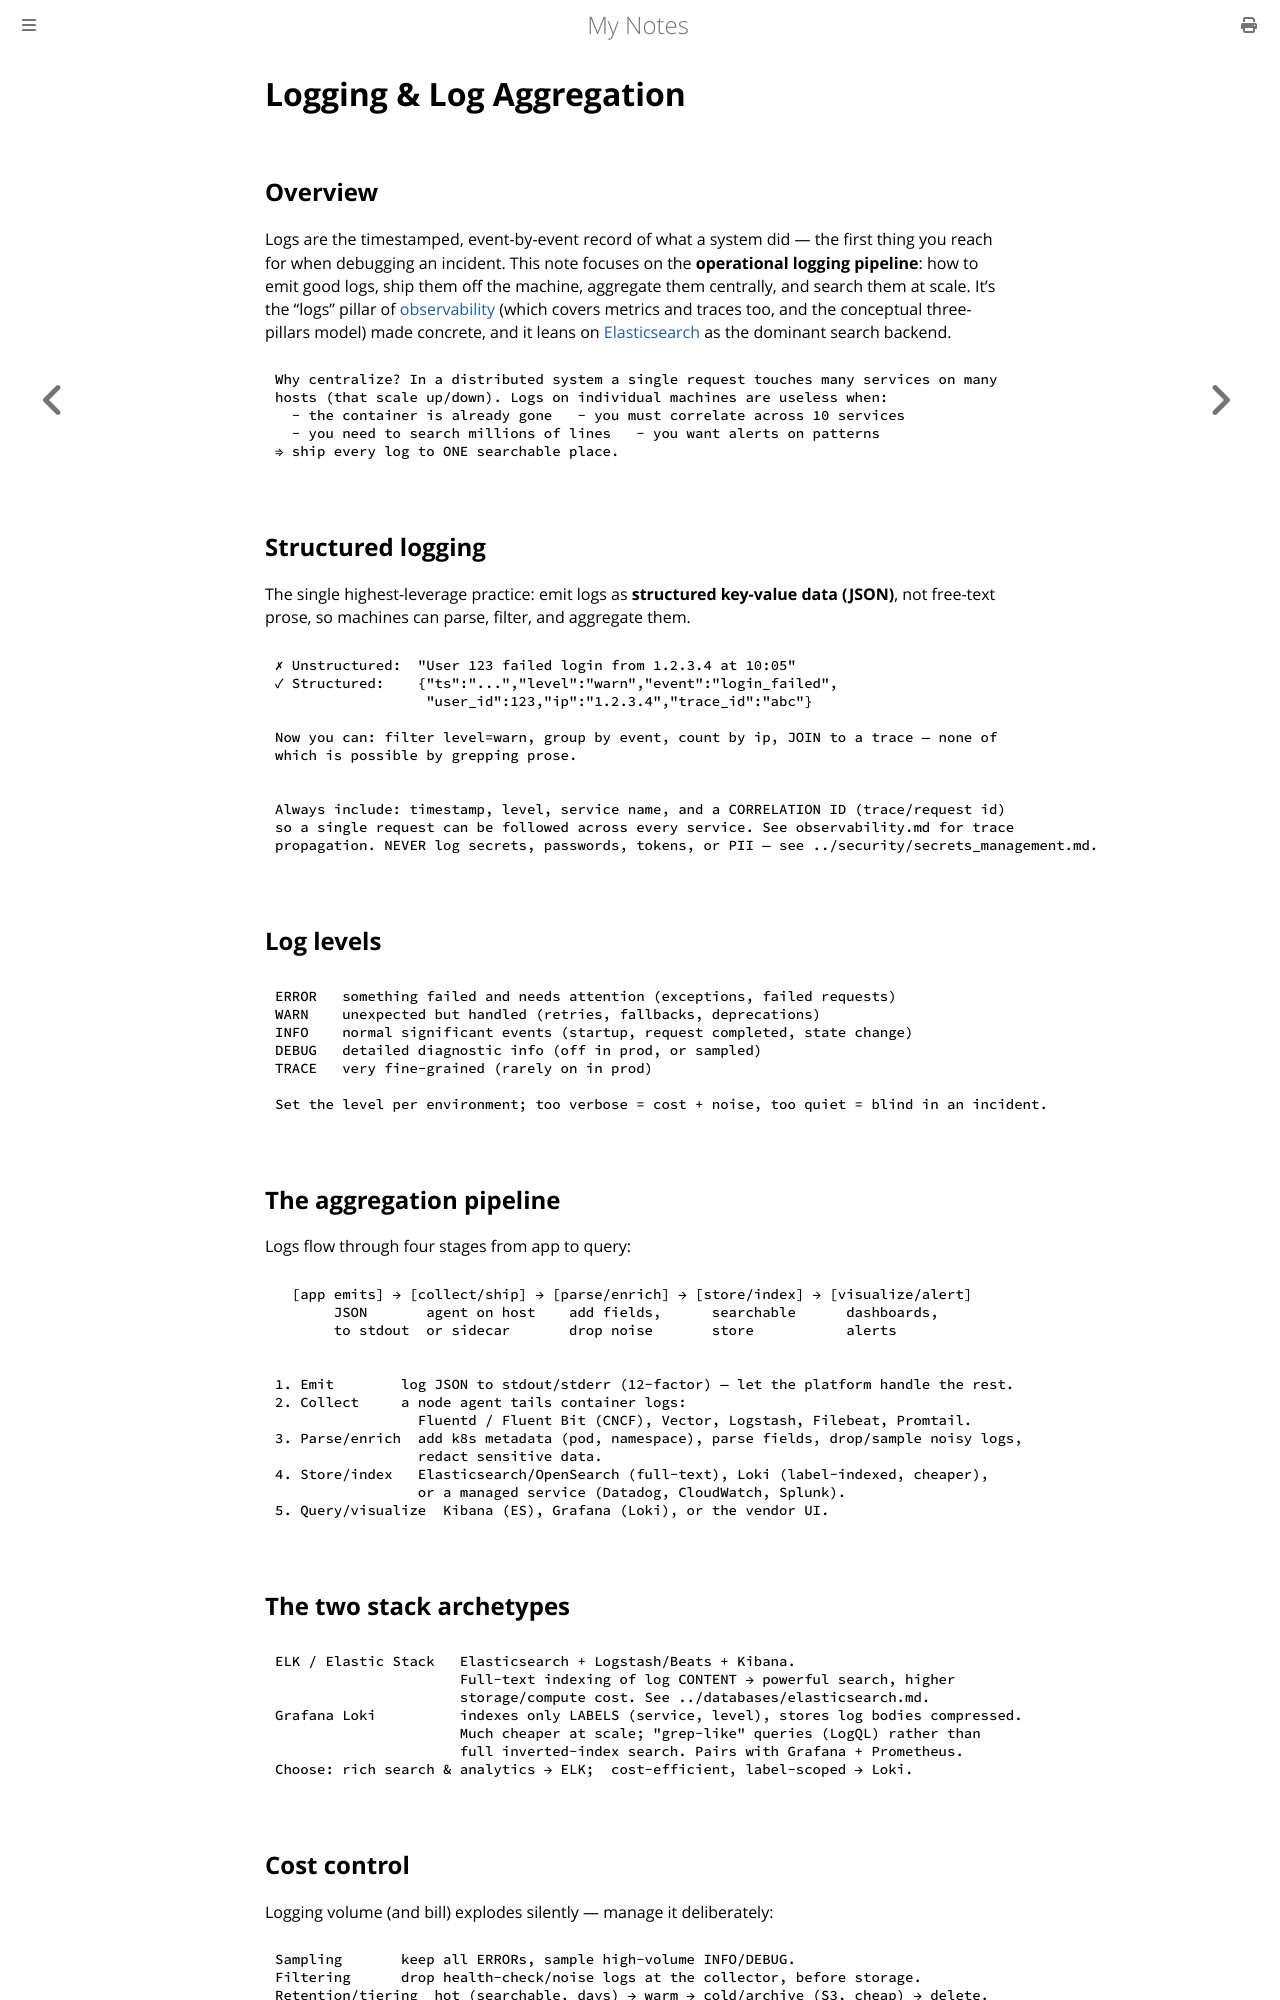

repository: paritystack/notes · page: devops/logging.html · generator: mdbook

# Logging & Log Aggregation

## Overview

Logs are the timestamped, event-by-event record of what a system did — the first thing you
reach for when debugging an incident. This note focuses on the **operational logging
pipeline**: how to emit good logs, ship them off the machine, aggregate them centrally, and
search them at scale. It's the "logs" pillar of [observability](observability.md) (which
covers metrics and traces too, and the conceptual three-pillars model) made concrete, and
it leans on [Elasticsearch](../databases/elasticsearch.md) as the dominant search backend.

```
Why centralize? In a distributed system a single request touches many services on many
hosts (that scale up/down). Logs on individual machines are useless when:
  - the container is already gone   - you must correlate across 10 services
  - you need to search millions of lines   - you want alerts on patterns
⇒ ship every log to ONE searchable place.
```

## Structured logging

The single highest-leverage practice: emit logs as **structured key-value data (JSON)**, not
free-text prose, so machines can parse, filter, and aggregate them.

```
✗ Unstructured:  "User 123 failed login from 1.2.3.4 at 10:05"
✓ Structured:    {"ts":"...","level":"warn","event":"login_failed",
                  "user_id":123,"ip":"1.2.3.4","trace_id":"abc"}

Now you can: filter level=warn, group by event, count by ip, JOIN to a trace — none of
which is possible by grepping prose.
```

```
Always include: timestamp, level, service name, and a CORRELATION ID (trace/request id)
so a single request can be followed across every service. See observability.md for trace
propagation. NEVER log secrets, passwords, tokens, or PII — see ../security/secrets_management.md.
```

## Log levels

```
ERROR   something failed and needs attention (exceptions, failed requests)
WARN    unexpected but handled (retries, fallbacks, deprecations)
INFO    normal significant events (startup, request completed, state change)
DEBUG   detailed diagnostic info (off in prod, or sampled)
TRACE   very fine-grained (rarely on in prod)

Set the level per environment; too verbose = cost + noise, too quiet = blind in an incident.
```

## The aggregation pipeline

Logs flow through four stages from app to query:

```
  [app emits] → [collect/ship] → [parse/enrich] → [store/index] → [visualize/alert]
       JSON       agent on host    add fields,      searchable      dashboards,
       to stdout  or sidecar       drop noise       store           alerts
```

```
1. Emit        log JSON to stdout/stderr (12-factor) — let the platform handle the rest.
2. Collect     a node agent tails container logs:
                 Fluentd / Fluent Bit (CNCF), Vector, Logstash, Filebeat, Promtail.
3. Parse/enrich  add k8s metadata (pod, namespace), parse fields, drop/sample noisy logs,
                 redact sensitive data.
4. Store/index   Elasticsearch/OpenSearch (full-text), Loki (label-indexed, cheaper),
                 or a managed service (Datadog, CloudWatch, Splunk).
5. Query/visualize  Kibana (ES), Grafana (Loki), or the vendor UI.
```

## The two stack archetypes

```
ELK / Elastic Stack   Elasticsearch + Logstash/Beats + Kibana.
                      Full-text indexing of log CONTENT → powerful search, higher
                      storage/compute cost. See ../databases/elasticsearch.md.
Grafana Loki          indexes only LABELS (service, level), stores log bodies compressed.
                      Much cheaper at scale; "grep-like" queries (LogQL) rather than
                      full inverted-index search. Pairs with Grafana + Prometheus.
Choose: rich search & analytics → ELK;  cost-efficient, label-scoped → Loki.
```
